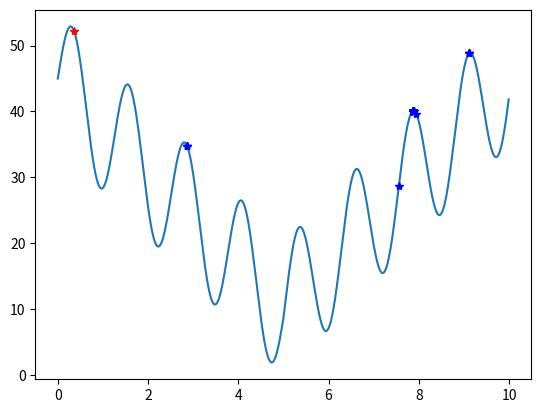

This chart was generated by the following Python code:
import numpy as np
import random
import matplotlib.pyplot as plt
import math

class GA(object):
    def __init__(self, population_size, chromosome_length, pc, pm):

        self.population_size = population_size
        self.choromosome_length = chromosome_length
        self.pc = pc
        self.pm = pm

    def species_origin(self):
        population = [[]]
        for i in range(self.population_size):

            temporary = []
            # 染色体暂存器
            for j in range(self.choromosome_length):
                temporary.append(random.randint(0, 1))
            # 随机产生一个染色体,由二进制数组成
            population.append(temporary)
            # 将染色体添加到种群中
        return population[1:]
        # 将种群返回，种群是个二维数组，个体和染色体两维

    # 从二进制到十进制
    # 编码  input:种群,染色体长度 编码过程就是将多元函数转化成一元函数的过程
    def translation(self, population):
        temporary = []
        for i in range(len(population)):
            total = 0
            for j in range(self.choromosome_length):
                total += population[i][j] * (math.pow(2, j))
            # 从第一个基因开始，每位对2求幂，再求和
            # 如：0101 转成十进制为：1 * 20 + 0 * 21 + 1 * 22 + 0 * 23 = 1 + 0 + 4 + 0 = 5
            temporary.append(total)
        # 一个染色体编码完成，由一个二进制数编码为一个十进制数
        return temporary

    # 返回种群中所有个体编码完成后的十进制数
    def function(self, population):
        function1 = []
        temporary = self.translation(population)
        for i in range(len(temporary)):
            x = temporary[i] * 10 / (math.pow(2, self.choromosome_length) - 1)
            function1.append(10 * math.sin(5*x) + 7*abs(x-5)+10)
        return function1

    def btoten(self, population):
        function1 = []
        temporary = self.translation(population)
        for i in range(len(temporary)):
            x = temporary[i] * 10 / (math.pow(2, self.choromosome_length) - 1)
            function1.append(x)
        return function1

    # 定义适应度
    def fitness(self, function1):
        fitness_value = []
        num = len(function1)
        for i in range(num):
            fitness_value.append(function1[i])
        # 将适应度添加到列表中
        return fitness_value

    # 计算适应度和
    def sum(self, fitness_value):
        total = 0
        for i in range(len(fitness_value)):
            total += fitness_value[i]
        return total

    # 计算适应度斐伯纳且列表
    def cumsum(self, fitness1):
        for i in range(len(fitness1) - 2, -1, -1):
            # range(start,stop,[step])
            # 倒计数
            total = 0
            j = 0
            while (j <= i):
                total += fitness1[j]
                j += 1

            fitness1[i] = total
            fitness1[len(fitness1) - 1] = 1

    # 选择种群中个体适应度最大的个体
    def selection(self, population, fitness_value):
        new_fitness = []
        # 单个公式暂存器
        total_fitness = self.sum(fitness_value)
        # 将所有的适应度求和
        for i in range(len(fitness_value)):
            new_fitness.append(fitness_value[i] / total_fitness)
        # 将所有个体的适应度正则化
        self.cumsum(new_fitness)
        #
        ms = []
        # 存活的种群
        population_length = pop_len = len(population)
        # 求出种群长度
        # 根据随机数确定哪几个能存活
        for i in range(pop_len):
            ms.append(random.random())
        # 产生种群个数的随机值
        # ms.sort()
        # 存活的种群排序
        fitin = 0
        newin = 0
        new_population = new_pop = population

        # 轮盘赌方式
        while newin < pop_len:
            if (ms[newin] < new_fitness[fitin]):
                new_pop[newin] = population[fitin]
                newin += 1
            else:
                fitin += 1
        population = new_pop

    # 交叉操作
    def crossover(self, population):
        # pc是概率阈值，选择单点交叉还是多点交叉，生成新的交叉个体，这里没用
        pop_len = len(population)

        for i in range(pop_len - 1):

            if (random.random() < self.pc):
                cpoint = random.randint(0, len(population[0]))
                # 在种群个数内随机生成单点交叉点
                temporary1 = []
                temporary2 = []
                temporary1.extend(population[i][0:cpoint])
                temporary1.extend(population[i + 1][cpoint:len(population[i])])
                # 将tmporary1作为暂存器，暂时存放第i个染色体中的前0到cpoint个基因，
                # 然后再把第i+1个染色体中的后cpoint到第i个染色体中的基因个数，补充到temporary2后面
                temporary2.extend(population[i + 1][0:cpoint])
                temporary2.extend(population[i][cpoint:len(population[i])])
                # 将tmporary2作为暂存器，暂时存放第i+1个染色体中的前0到cpoint个基因，
                # 然后再把第i个染色体中的后cpoint到第i个染色体中的基因个数，补充到temporary2后面
                population[i] = temporary1
                population[i + 1] = temporary2
        # 第i个染色体和第i+1个染色体基因重组/交叉完成

    def mutation(self, population):
        # pm是概率阈值
        px = len(population)
        # 求出种群中所有种群/个体的个数
        py = len(population[0])
        # 染色体/个体基因的个数
        for i in range(px):
            if (random.random() < self.pm):
                mpoint = random.randint(0, py - 1)
                #
                if (population[i][mpoint] == 1):
                    # 将mpoint个基因进行单点随机变异，变为0或者1
                    population[i][mpoint] = 0
                else:
                    population[i][mpoint] = 1
    # transform the binary to decimalism
    # 将每一个染色体都转化成十进制 max_value,再筛去过大的值
    def b2d(self, best_individual):
        total = 0
        b = len(best_individual)
        for i in range(b):
            total = total + best_individual[i] * math.pow(2, i)
        total = total * 10 / (math.pow(2, self.choromosome_length) - 1)
        return total

    # 寻找最好的适应度和个体
    def best(self, population, fitness_value):

        px = len(population)
        bestindividual = []
        bestfitness = fitness_value[0]
        for i in range(1, px):
            # 循环找出最大的适应度，适应度最大的也就是最好的个体
            if (fitness_value[i] > bestfitness):
                bestfitness = fitness_value[i]
                bestindividual = population[i]

        return [bestindividual, bestfitness]

    def main(self):
        results = [[]]
        population = self.species_origin()
        for i in range(500):
            function_value = self.function(population)
            fitness_value = self.fitness(function_value)
            best_individual, best_fitness = self.best(population, fitness_value)
            results.append([best_fitness, self.b2d(best_individual)])
            # 将最好的个体和最好的适应度保存，并将最好的个体转成十进制,适应度函数
            self.selection(population, fitness_value)
            self.crossover(population)
            self.mutation(population)
        x1=self.btoten(population)
        y1=self.function(population)
        #   一元函数曲线绘制
        x = np.arange(0, 10, 0.01)
        y = 10 * np.sin(5 * x) + 7 * abs(x - 5) + 10
        plt.plot(x, y)

        plt.plot(x1, y1, '*b')
        plt.plot(results[499][1], results[499][0], '*r')
        plt.savefig("GAfigure.png")
        plt.show()
        print("最好的结果为：x="+str(results[499][1])+",y="+str(results[499][0]))


if __name__ == '__main__':
    population_size = 1000
    chromosome_length = 10
    pc = 0.6
    pm = 0.01
    ga = GA(population_size, chromosome_length, pc, pm)
    ga.main()